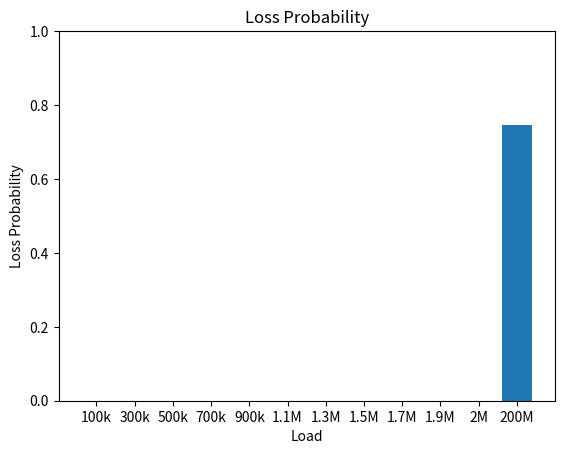

The matplotlib source for this figure: (Note: this script raises an exception after producing the figure.)
import matplotlib.pyplot as plt
from random import randint, uniform
from math import sqrt, log10, log2, pi, cos, sin
from numpy import random


BW = 10E6
TEMP = 27 + 273.15
BASE_P = 23 - 30
UE_P = 0 - 30
TX_G = 0
RX_G = 0
B_H = 51.5
UE_H = 1.5
BOLTZ_CONST = 1.38E-23
EX = 4
SQRT_3 = sqrt(3)
SQRT_3_div_2 = (sqrt(3) / 2)
NEG_SQRT_3 = (-1) * sqrt(3)
NEG_SQRT_3_div_2 = (-1) * (sqrt(3) / 2)
UE_NUM = 75
SCALE = 250 / SQRT_3_div_2
PAIR_DIS = 200


BS_BUFFER_SIZE = 15E6
UE_BUFFER_SIZE = 0.5E6

class Map():
    def __init__(self):
        self._cluster = []

    def add_cluster(self, cluster):
        self._cluster.append(cluster)

    @property
    def cluster(self):
        return self._cluster


class Cluster():
    def __init__(self, loc_x, loc_y, ma):
        self._bs = []
        self._map = ma
        self._bs.append(Bs(0 + loc_x, 0 + loc_y, self))
        self._bs.append(Bs(0 + loc_x, 500 + loc_y, self))
        self._bs.append(Bs(0 + loc_x, -500 + loc_y, self))
        self._bs.append(Bs(250 * NEG_SQRT_3 + loc_x, 250 + loc_y, self))
        self._bs.append(Bs(250 * NEG_SQRT_3 + loc_x, -250 + loc_y, self))
        self._bs.append(Bs(250 * SQRT_3 + loc_x, 250 + loc_y, self))
        self._bs.append(Bs(250 * SQRT_3 + loc_x, -250 + loc_y, self))

    @property
    def bs(self):
        return self._bs

    @property
    def map(self):
        return self._map

    def plot_map(self, filename):
        x = []
        y = []
        ue_x = []
        ue_y = []
        for i in range(len(self.bs)):
            x.append(self.bs[i].x)
            y.append(self.bs[i].y)
            for j in range(len(self.bs[i].ue)):
                ue_x.append(self.bs[i].ue[j].x)
                ue_y.append(self.bs[i].ue[j].y)
        plt.scatter(x, y, color='r', marker='^')
        plt.scatter(ue_x, ue_y, marker='.')
        plt.axis('square')
        plt.title('UE Map')
        plt.xlabel("X(m)")
        plt.ylabel("Y(m)")
        plt.savefig(filename)
        plt.close()


class Bs():
    def __init__(self, x, y, cluster):
        self._loc_x = x
        self._loc_y = y
        self._ue = []
        self._cluster = cluster
        self._map = self._cluster.map

    @property
    def ue(self):
        return self._ue

    @property
    def x(self):
        return self._loc_x

    @property
    def y(self):
        return self._loc_y

    @property
    def adj(self):
        return self._adj

    def add_ue(self, ue):
        self._ue.append(ue)

    def gen_ue(self):
        for i in range(UE_NUM):
            ue = Ue(self)
            self._ue.append(ue)
            ue2 = Ue(self, 1, ue, ue.x, ue.y)
            self._ue.append(ue2)
            ue.set_pair(ue2)

    def cal_tx_buffer(self):
        tot = 0
        for ue in self.ue:
            if ue._is_recv == 1:
                tot += ue._tx_buffer
        return tot


class Ue():
    def __init__(self, bs, is_recv=0, pair=None, gen_x=None, gen_y=None):
        if gen_x is None or gen_y is None:
            self._x, self._y = gen_loc()
        else:
            self._x, self._y = gen_loc_with_initial(gen_x, gen_y)
        self._dis = sqrt(self._x ** 2 + self._y ** 2)
        self._x += bs.x
        self._y += bs.y
        self._bs = bs
        self._rate = None
        self._is_recv = is_recv
        self._pair = pair
        self._tx_buffer = 0
        self._buffer = 0
        self._d2d_rate = 0

    @property
    def x(self):
        return self._x

    @property
    def y(self):
        return self._y

    @property
    def bs(self):
        return self._bs

    @property
    def rate(self):
        return self._rate

    def set_tx_buffer(self, da):
        self._tx_buffer = da

    def set_buffer(self, da):
        self._buffer = da

    @rate.setter
    def rate(self, r):
        self._rate = r

    def set_pair(self, ue):
        self._pair = ue


def gen_loc():
    while True:
        x = uniform(-1, 1)
        y = uniform(-1, 1)
        if (y <= SQRT_3_div_2) and \
           (y >= NEG_SQRT_3_div_2) and \
           (SQRT_3 * x + y <= SQRT_3) and \
           (SQRT_3 * x + y >= NEG_SQRT_3) and \
           (NEG_SQRT_3 * x + y <= SQRT_3) and \
           (NEG_SQRT_3 * x + y >= NEG_SQRT_3):
            return x * SCALE, y * SCALE

def gen_loc_with_initial(gen_x, gen_y):
    while True:
        theta = uniform(0, 2 * pi)
        dis = uniform(PAIR_DIS, PAIR_DIS)
        x = gen_x/SCALE + dis/SCALE * cos(theta)
        y = gen_y/SCALE + dis/SCALE * sin(theta)
        if (y <= SQRT_3_div_2) and \
           (y >= NEG_SQRT_3_div_2) and \
           (SQRT_3 * x + y <= SQRT_3) and \
           (SQRT_3 * x + y >= NEG_SQRT_3) and \
           (NEG_SQRT_3 * x + y <= SQRT_3) and \
           (NEG_SQRT_3 * x + y >= NEG_SQRT_3):
            return x * SCALE, y * SCALE

def db_to_int(n):
    return 10 ** (n / 10)


def down_rxp(dis):
    g = (B_H * UE_H) ** 2 / (dis ** EX)
    g_db = 10 * log10(g)
    rx_p = g_db + BASE_P + TX_G + RX_G
    return rx_p

def up_rxp(dis):
    g = (B_H * UE_H) ** 2 / (dis ** EX)
    g_db = 10 * log10(g)
    rx_p = g_db + UE_P + TX_G + RX_G
    return rx_p

def up_rxp_d2d(dis):
    g = (UE_H * UE_H) ** 2 / (dis ** EX)
    g_db = 10 * log10(g)
    rx_p = g_db + UE_P + TX_G + RX_G
    return rx_p

def Sinr(power_db, inf):
    noise = BOLTZ_CONST * TEMP * BW / UE_NUM
    p = db_to_int(power_db)
    s = p / (noise + inf)
    return 10 * log10(s)


def shannon(sinr):
    return BW * log2(1 + db_to_int(sinr))


if __name__ == "__main__":
    ma = Map()
    clus = Cluster(0, 0, ma)
    cent_bs = clus.bs[0]
    cent_bs.gen_ue()
    for ue in cent_bs.ue:
        if ue._is_recv == 1:
            d2d_p = 0
            for tx_ue in cent_bs.ue:
                if tx_ue._is_recv == 0:
                    dis = sqrt((ue.x - tx_ue.x) ** 2 + (ue.y - tx_ue.y) ** 2)
                    d2d_p += db_to_int(up_rxp_d2d(dis))
            dis = sqrt((ue.x - ue._pair.x) ** 2 + (ue.y - ue._pair.y) ** 2)
            up_p = up_rxp_d2d(dis)
            ue._d2d_rate = shannon((Sinr(up_p, d2d_p - db_to_int(up_p))))
            ue._pair._d2d_rate = shannon((Sinr(up_p, d2d_p - db_to_int(up_p))))
    # Calculate rate for downlink and uplink

    for ue in cent_bs.ue:
        if ue._is_recv == 1:
            inf_p = 0
            for j in range(1, len(clus.bs)):
                dis = sqrt((clus.bs[j].x - ue.x) ** 2 + (clus.bs[j].y - ue.y) ** 2)
                inf_p += db_to_int(down_rxp(dis))
            sinr = Sinr(down_rxp(sqrt((cent_bs.x - ue.x) ** 2 + (cent_bs.y - ue.y) ** 2)), inf_p)
            shan = shannon(sinr)
            ue.rate = shan
        else:
            sinr = Sinr(up_rxp(sqrt((cent_bs.x - ue.x) ** 2 + (cent_bs.y - ue.y) ** 2)), 0)
            shan = shannon(sinr)
            ue.rate = shan


    prob = []
    load = ['100k', '300k', '500k', '700k', '900k', '1.1M', '1.3M', '1.5M', '1.7M', '1.9M', '2M', '200M']
    load_int = [100000, 300000, 500000, 700000, 900000, 1100000, 1300000, 1500000, 1700000, 1900000, 2000000, 200000000]
    for rate in load_int:
        loss_data = 0
        total_data = 0
        for _ in range(1000):
            for ue in cent_bs.ue:
                if ue._is_recv == 0: # Sending UE
                    data = random.poisson(lam=rate)
                    total_data += data
                    ready_data = data + ue._buffer
                    ue.set_buffer(max((ready_data - ue.rate), 0))
                    if ue._buffer > UE_BUFFER_SIZE:
                        loss_data += ue._buffer - UE_BUFFER_SIZE
                        ue.set_buffer(UE_BUFFER_SIZE)
                    if ready_data - ue.rate < 0:
                        ue._pair._tx_buffer = ready_data
                    else:
                        ue._pair._tx_buffer = ue.rate
            for ue in cent_bs.ue:
                if ue._is_recv == 1:
                    ue.set_tx_buffer(max(ue._tx_buffer - ue.rate, 0))
            current = cent_bs.cal_tx_buffer()
            current_loss_data = current - BS_BUFFER_SIZE
            if current_loss_data > 0:
                loss_data += current_loss_data
                for ue in cent_bs.ue:
                    if ue._is_recv == 1:
                        ue.set_tx_buffer(ue._tx_buffer * BS_BUFFER_SIZE / current)
        prob.append(loss_data / total_data)
    plt.bar(load, prob)
    plt.title('Loss Probability')
    plt.xlabel('Load')
    plt.ylabel('Loss Probability')
    plt.ylim([0, 1])
    plt.savefig('./img/fig2_1.jpg')
    plt.close()

    prob = []
    for ue in cent_bs.ue:
        ue.set_buffer(0)
    for rate in load_int:
        loss_data = 0
        total_data = 0
        for _ in range(1000):
            for ue in cent_bs.ue:
                if ue._is_recv == 0: # Sending UE
                    data = random.poisson(lam=rate)
                    total_data += data
                    ready_data = data + ue._buffer
                    ue.set_buffer(max((ready_data - ue._d2d_rate), 0))
                    if ue._buffer > UE_BUFFER_SIZE:
                        loss_data += ue._buffer - UE_BUFFER_SIZE
                        ue.set_buffer(UE_BUFFER_SIZE)
        prob.append(loss_data / total_data)
    plt.bar(load, prob)
    plt.title('Loss Probability')
    plt.xlabel('Load')
    plt.ylabel('Loss Probability')
    plt.ylim([0, 1])
    plt.savefig('./img/fig2_2.jpg')
    plt.close()
